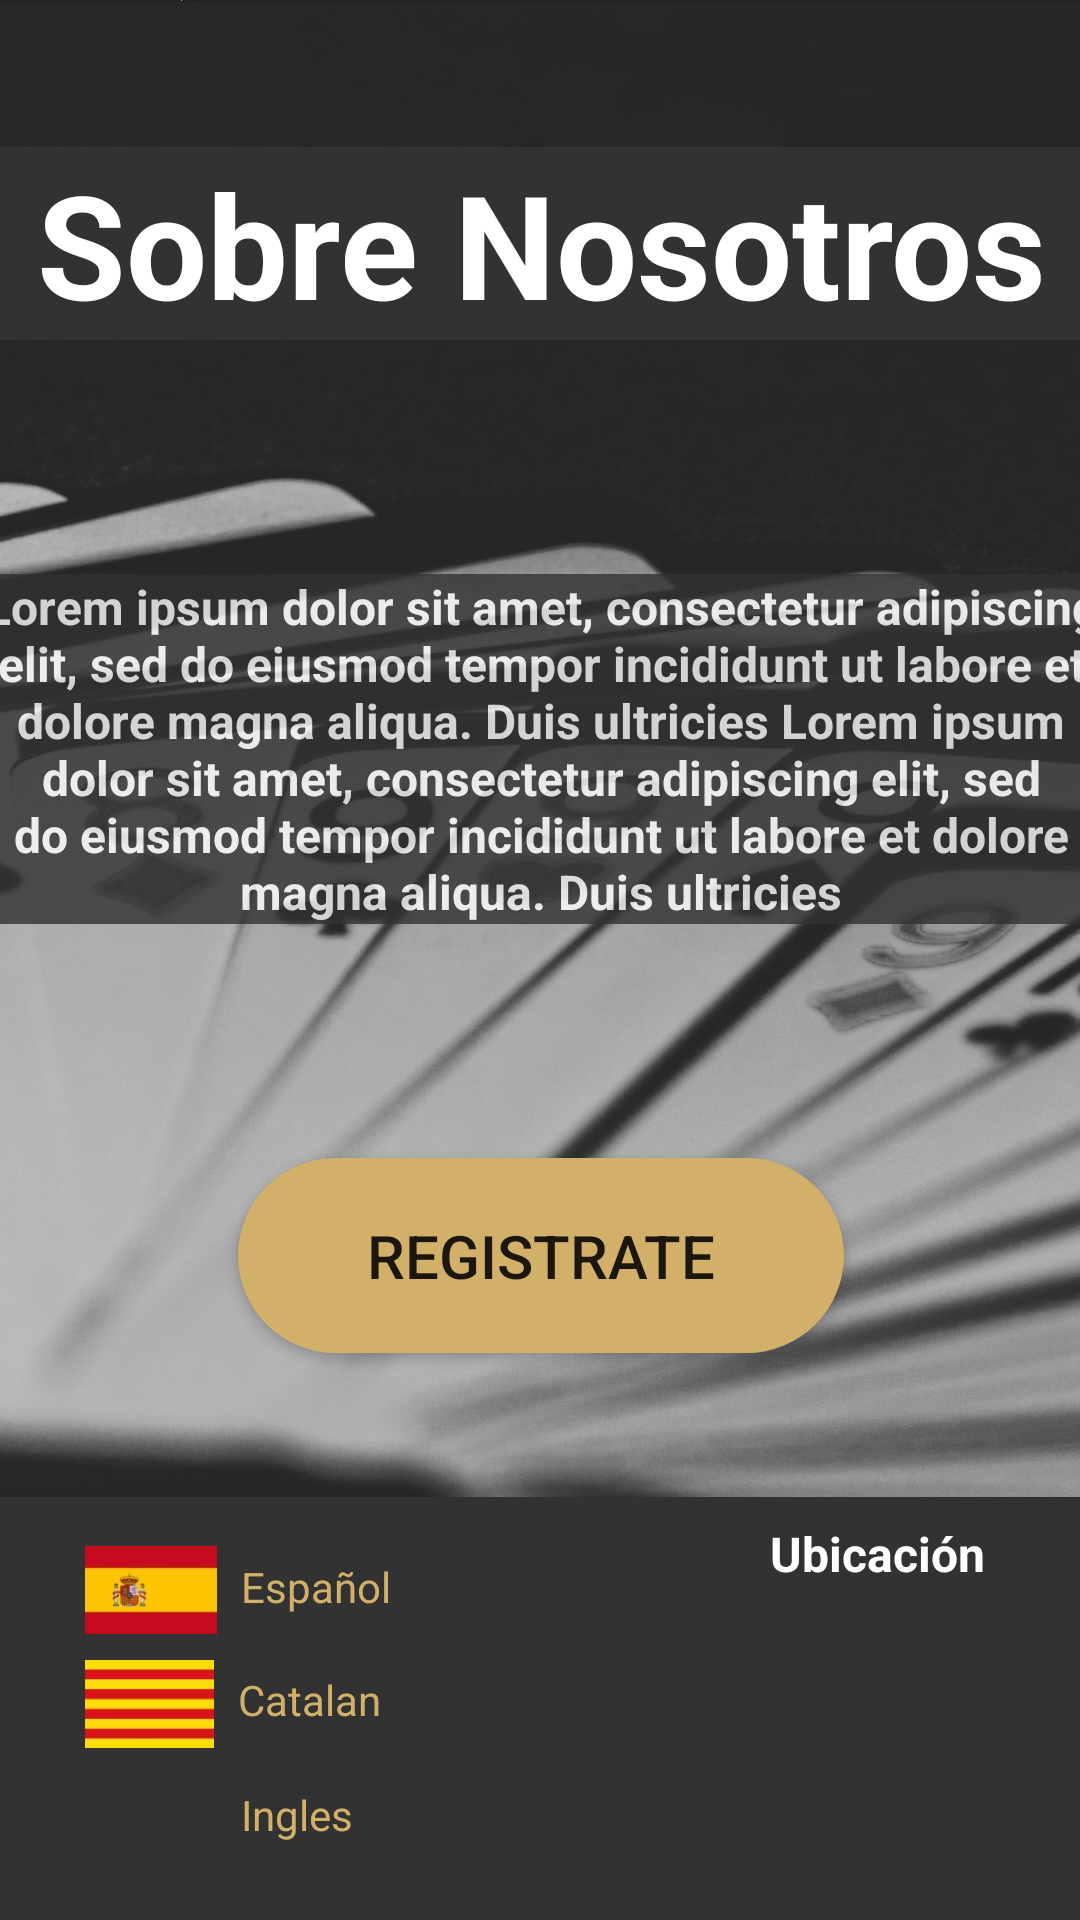

Here is an Android app screen rendered from its layout file. Give the layout XML and the strings, colors and styles it references.
<!-- AndroidManifest.xml: application theme Theme.RoyalBrave -->
<!-- res/layout/fragment_p_p_sin_log.xml -->
<?xml version="1.0" encoding="utf-8"?>
<FrameLayout xmlns:android="http://schemas.android.com/apk/res/android"
    xmlns:app="http://schemas.android.com/apk/res-auto"
    xmlns:tools="http://schemas.android.com/tools"
    android:id="@+id/frame_layout_pp_sinLog"
    android:layout_width="match_parent"
    android:layout_height="match_parent">

    <androidx.constraintlayout.widget.ConstraintLayout
        android:layout_width="match_parent"
        android:layout_height="match_parent"
        android:background="@color/darkGray"
        tools:context=".LoginActivity">


        <androidx.constraintlayout.widget.ConstraintLayout
            android:id="@+id/constraintLayout7"
            android:layout_width="412dp"
            android:layout_height="498dp"
            android:background="@drawable/cartas"

            app:layout_constraintBottom_toTopOf="@+id/linearLayout3"
            app:layout_constraintEnd_toEndOf="parent"
            app:layout_constraintStart_toStartOf="parent"
            app:layout_constraintTop_toBottomOf="@+id/constraintLayout">

            <TextView
                android:id="@+id/textViewResultadoSQL"
                android:layout_width="0dp"
                android:layout_height="wrap_content"
                android:layout_marginStart="16dp"
                android:layout_marginTop="16dp"
                android:layout_marginEnd="16dp"
                android:layout_marginBottom="16dp"
                android:alpha="0.8"
                android:background="@color/darkGray"
                android:gravity="center"
                android:text="Lorem ipsum dolor sit amet, consectetur adipiscing elit, sed do eiusmod tempor incididunt ut labore et dolore magna aliqua. Duis ultricies Lorem ipsum dolor sit amet, consectetur adipiscing elit, sed do eiusmod tempor incididunt ut labore et dolore magna aliqua. Duis ultricies"
                android:textColor="#FFFFFF"
                android:textSize="16sp"
                android:textStyle="bold"
                app:layout_constraintBottom_toTopOf="@+id/buttonRegistrarseSinLog"
                app:layout_constraintEnd_toEndOf="parent"
                app:layout_constraintStart_toStartOf="parent"
                app:layout_constraintTop_toBottomOf="@+id/textViewNosotros"
                tools:ignore="MissingConstraints" />

            <TextView
                android:id="@+id/textViewNosotros"
                android:layout_width="0dp"
                android:layout_height="wrap_content"
                android:layout_marginTop="48dp"
                android:background="@color/darkGray"
                android:gravity="center"
                android:text="@string/ppsinlog_nosotros"
                android:textColor="#FFFFFF"
                android:textSize="48sp"
                android:textStyle="bold"
                app:layout_constraintEnd_toEndOf="parent"
                app:layout_constraintStart_toStartOf="parent"
                app:layout_constraintTop_toTopOf="parent"
                tools:ignore="MissingConstraints" />

            <Button
                android:id="@+id/buttonRegistrarseSinLog"
                android:layout_width="202dp"
                android:layout_height="65dp"
                android:layout_marginBottom="48dp"
                android:background="@drawable/rounded_button"
                android:text="@string/ppsinlog_registrate"
                android:textSize="20sp"
                app:layout_constraintBottom_toBottomOf="parent"
                app:layout_constraintEnd_toEndOf="parent"
                app:layout_constraintStart_toStartOf="parent" />
        </androidx.constraintlayout.widget.ConstraintLayout>

        <LinearLayout
            android:id="@+id/linearLayout3"
            android:layout_width="412dp"
            android:layout_height="141dp"
            android:orientation="horizontal"
            app:layout_constraintBottom_toBottomOf="parent"
            app:layout_constraintEnd_toEndOf="parent">

            <androidx.constraintlayout.widget.ConstraintLayout
                android:layout_width="match_parent"
                android:layout_height="match_parent"
                android:background="#333232">

                <TextView
                    android:id="@+id/textViewUbicacion"
                    android:layout_width="104dp"
                    android:layout_height="0dp"
                    android:layout_marginTop="8dp"
                    android:layout_marginEnd="16dp"
                    android:background="@color/darkGray"
                    android:gravity="center"
                    android:text="@string/ppsinlog_ubi"
                    android:textColor="#FFFFFF"
                    android:textSize="16sp"
                    android:textStyle="bold"
                    app:layout_constraintBottom_toTopOf="@+id/frame_layout_mapa"
                    app:layout_constraintEnd_toEndOf="parent"
                    app:layout_constraintTop_toTopOf="parent"
                    tools:ignore="MissingConstraints" />

                <ImageView
                    android:id="@+id/imageViewEspanol"
                    android:layout_width="44dp"
                    android:layout_height="30dp"
                    android:layout_marginStart="80dp"
                    android:layout_marginTop="16dp"
                    android:src="@drawable/espana"
                    app:layout_constraintStart_toStartOf="parent"
                    app:layout_constraintTop_toTopOf="parent" />

                <ImageView
                    android:id="@+id/imageViewCatalan"
                    android:layout_width="43dp"
                    android:layout_height="30dp"
                    android:layout_marginStart="80dp"
                    android:layout_marginTop="8dp"
                    android:src="@drawable/catalunya"
                    app:layout_constraintStart_toStartOf="parent"
                    app:layout_constraintTop_toBottomOf="@+id/imageViewEspanol" />

                <TextView
                    android:id="@+id/tvEspanol"
                    android:layout_width="wrap_content"
                    android:layout_height="28dp"
                    android:layout_marginStart="8dp"
                    android:layout_marginTop="16dp"
                    android:text="@string/ppsinlog_español"
                    android:textColor="@color/dorado"
                    android:gravity="center"
                    app:layout_constraintStart_toEndOf="@+id/imageViewEspanol"
                    app:layout_constraintTop_toTopOf="parent"
                    tools:ignore="MissingConstraints" />

                <TextView
                    android:id="@+id/tvCatalan"
                    android:layout_width="wrap_content"
                    android:layout_height="31dp"
                    android:layout_marginStart="8dp"
                    android:layout_marginTop="8dp"
                    android:text="@string/ppsinlog_catalan"
                    android:textColor="@color/dorado"
                    android:gravity="center"
                    app:layout_constraintStart_toEndOf="@+id/imageViewCatalan"
                    app:layout_constraintTop_toBottomOf="@+id/tvEspanol"
                    tools:ignore="MissingConstraints" />

                <TextView
                    android:id="@+id/tvIngles"
                    android:layout_width="0dp"
                    android:layout_height="30dp"
                    android:layout_marginStart="8dp"
                    android:layout_marginTop="8dp"
                    android:text="@string/ppsinlog_ingles"
                    android:textColor="@color/dorado"
                    android:gravity="center"
                    app:layout_constraintStart_toEndOf="@+id/imageViewIngles"
                    app:layout_constraintTop_toBottomOf="@+id/tvCatalan"
                    tools:ignore="MissingConstraints" />

                <ImageView
                    android:id="@+id/imageViewIngles"
                    android:layout_width="44dp"
                    android:layout_height="30dp"
                    android:layout_marginStart="80dp"
                    android:layout_marginTop="8dp"
                    android:src="@drawable/uk"
                    app:layout_constraintStart_toStartOf="parent"
                    app:layout_constraintTop_toBottomOf="@+id/imageViewCatalan" />

                <FrameLayout
                    android:id="@+id/frame_layout_mapa"
                    android:layout_width="104dp"
                    android:layout_height="104dp"
                    android:layout_marginEnd="16dp"
                    android:layout_marginBottom="8dp"
                    app:layout_constraintBottom_toBottomOf="parent"
                    app:layout_constraintEnd_toEndOf="parent">

                </FrameLayout>

            </androidx.constraintlayout.widget.ConstraintLayout>
        </LinearLayout>

        <androidx.constraintlayout.widget.ConstraintLayout
            android:id="@+id/constraintLayout"
            android:layout_width="0dp"
            android:layout_height="0dp"
            android:background="#232323"
            app:layout_constraintBottom_toTopOf="@+id/constraintLayout7"
            app:layout_constraintEnd_toEndOf="parent"
            app:layout_constraintHorizontal_bias="1.0"
            app:layout_constraintStart_toStartOf="parent"
            app:layout_constraintTop_toTopOf="parent">

            <ImageView
                android:id="@+id/imageView"
                android:layout_width="89dp"
                android:layout_height="0dp"
                android:layout_marginStart="16dp"
                app:layout_constraintBottom_toBottomOf="parent"
                app:layout_constraintStart_toStartOf="parent"
                app:layout_constraintTop_toTopOf="parent"
                app:srcCompat="@drawable/lionlogo" />

            <Button
                android:id="@+id/buttonIniciarSesionSinLog"
                android:layout_width="129dp"
                android:layout_height="56dp"
                android:layout_marginTop="16dp"
                android:layout_marginEnd="16dp"
                android:layout_marginBottom="16dp"
                android:background="@drawable/rounded_button"
                android:text="@string/ppsinlog_iniciarsesion"
                android:textColor="#5D4037"
                app:circularflow_radiusInDP="4dp"
                app:cornerRadius="3px"
                app:layout_constraintBottom_toBottomOf="parent"
                app:layout_constraintEnd_toEndOf="parent"
                app:layout_constraintTop_toTopOf="parent" />
        </androidx.constraintlayout.widget.ConstraintLayout>


    </androidx.constraintlayout.widget.ConstraintLayout>

</FrameLayout>
<!-- resources referenced by this layout -->
<resources>
  <color name="darkGray">#333232</color>
  <color name="dorado">#D2B06A</color>
  <!-- drawable cartas: jpg bitmap (drawable-v24, 173208 bytes) -->
  <!-- drawable catalunya: jpg bitmap (drawable-v24, 2793 bytes) -->
  <!-- drawable espana: jpg bitmap (drawable-v24, 2582 bytes) -->
  <!-- drawable lionlogo: png bitmap (drawable-v24, 122179 bytes) -->
  <!-- drawable rounded_button (drawable) -->
  <?xml version="1.0" encoding="utf-8"?>
  <selector xmlns:android="http://schemas.android.com/apk/res/android" >
      <item >
          <shape android:shape="rectangle"  >
              <corners android:radius="50dip" />
              <solid android:color="@color/dorado" />
  
  
              
  
          </shape>
      </item>
  </selector>
  <string name="ppsinlog_catalan">Catalan</string>
  <string name="ppsinlog_ingles">Ingles</string>
  <string name="ppsinlog_iniciarsesion">Iniciar Sesión</string>
  <string name="ppsinlog_nosotros">Sobre Nosotros</string>
  <string name="ppsinlog_registrate">Registrate</string>
  <string name="ppsinlog_ubi">Ubicación</string>
  <style name="Theme.RoyalBrave" parent="Theme.AppCompat.Light.NoActionBar">
          
          <item name="colorPrimary">@color/dorado</item>
          <item name="colorPrimaryVariant">@color/purple_700</item>
          <item name="colorOnPrimary">@color/white</item>
          
          <item name="colorSecondary">@color/teal_200</item>
          <item name="colorSecondaryVariant">@color/teal_700</item>
          <item name="colorOnSecondary">@color/black</item>
          
          <item name="android:statusBarColor" tools:targetApi="l">?attr/colorPrimaryVariant</item>
      </style>
  <color name="purple_700">#FF3700B3</color>
  <color name="white">#FFFFFFFF</color>
  <color name="teal_200">#FF03DAC5</color>
  <color name="teal_700">#FF018786</color>
  <color name="black">#FF000000</color>
</resources>
